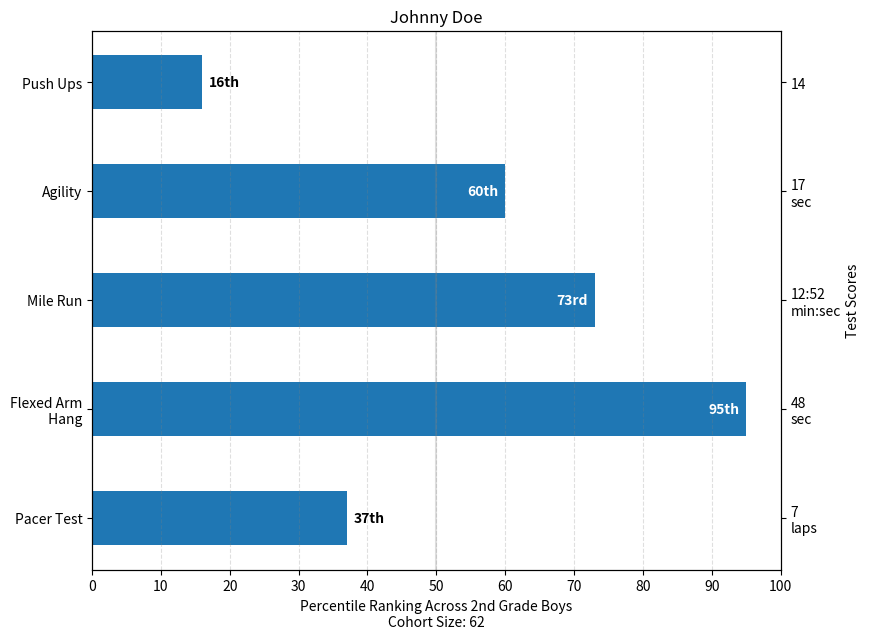
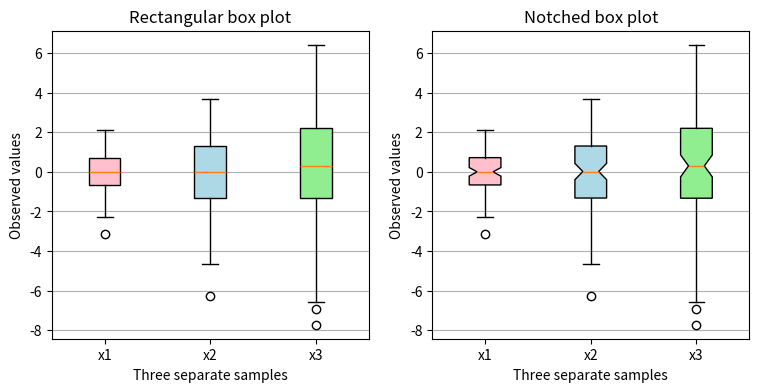
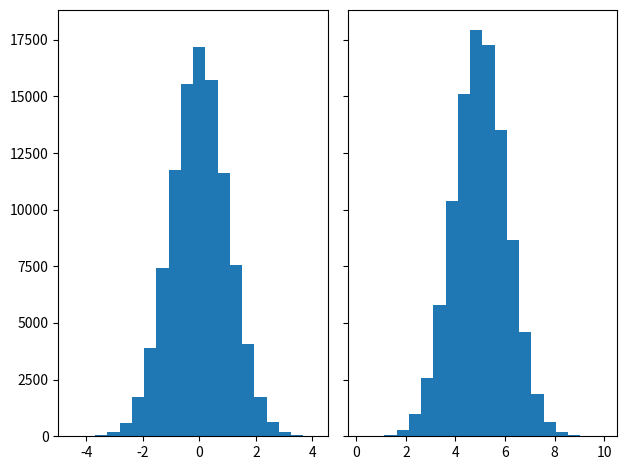
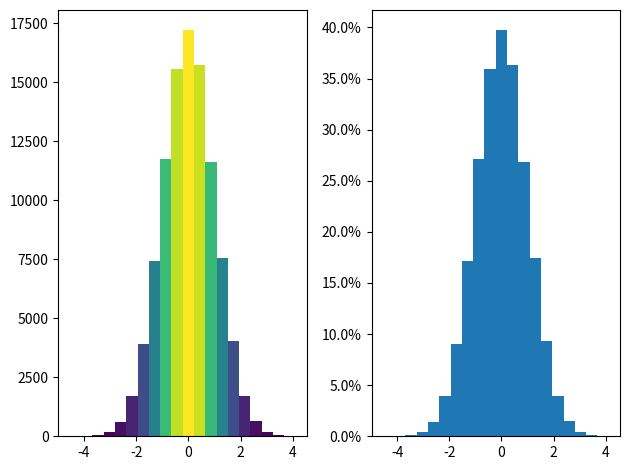
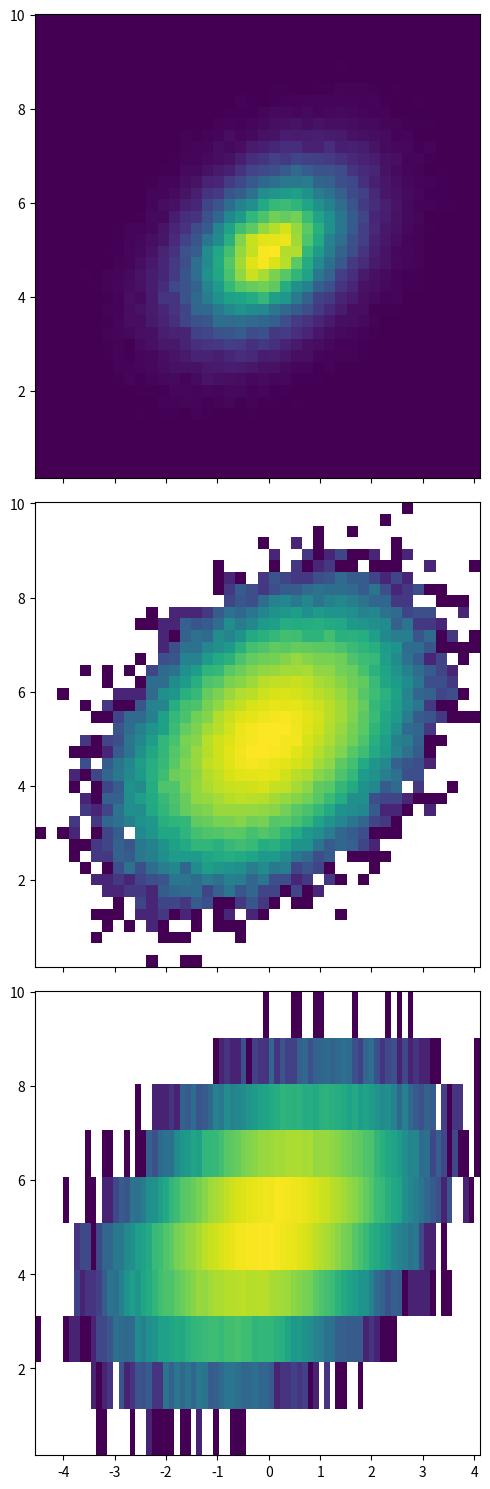
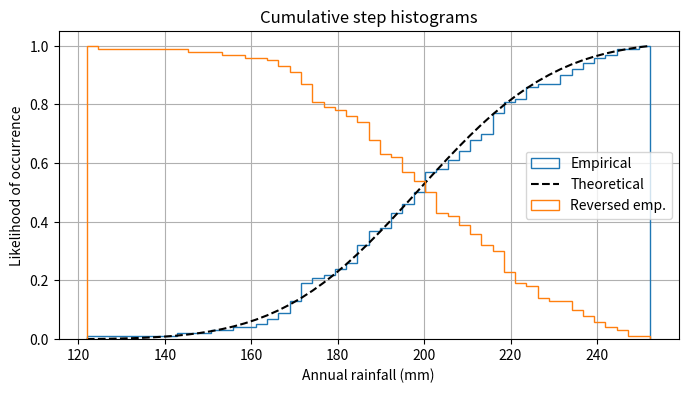

The matplotlib source for these figures, in order:
#import
# %% codeblock
import matplotlib.pyplot as plt
import numpy as np
import pandas as pd
from matplotlib.ticker import MaxNLocator
from collections import namedtuple
# %% codeblock
# Percentiles as horizontal bar chart

np.random.seed(42)

Student = namedtuple('Student', ['name', 'grade', 'gender'])
Score = namedtuple('Score', ['score', 'percentile'])

# GLOBAL CONSTANTS
test_names = ['Pacer Test', 'Flexed Arm\n Hang', 'Mile Run', 'Agility',
              'Push Ups']
test_units = dict(zip(test_names, ['laps', 'sec', 'min:sec', 'sec', '']))


def attach_ordinal(num):
    """Convert an integer to an ordinal string, e.g. 2 -> '2nd'."""
    suffixes = {str(i): v
                for i, v in enumerate(['th', 'st', 'nd', 'rd', 'th',
                                       'th', 'th', 'th', 'th', 'th'])}
    v = str(num)
    # special case early teens
    if v in {'11', '12', '13'}:
        return v + 'th'
    return v + suffixes[v[-1]]


def format_score(score, test):
    """
    Create score labels for the right y-axis as the test name followed by the
    measurement unit (if any), split over two lines.
    """
    unit = test_units[test]
    if unit:
        return f'{score}\n{unit}'
    else:  # If no unit, don't include a newline, so that label stays centered.
        return score


def format_ycursor(y):
    y = int(y)
    if y < 0 or y >= len(test_names):
        return ''
    else:
        return test_names[y]


def plot_student_results(student, scores, cohort_size):
    fig, ax1 = plt.subplots(figsize=(9, 7))  # Create the figure
    fig.subplots_adjust(left=0.115, right=0.88)
    fig.canvas.manager.set_window_title('Eldorado K-8 Fitness Chart')

    pos = np.arange(len(test_names))

    rects = ax1.barh(pos, [scores[k].percentile for k in test_names],
                     align='center',
                     height=0.5,
                     tick_label=test_names)

    ax1.set_title(student.name)

    ax1.set_xlim([0, 100])
    ax1.xaxis.set_major_locator(MaxNLocator(11))
    ax1.xaxis.grid(True, linestyle='--', which='major',
                   color='grey', alpha=.25)

    # Plot a solid vertical gridline to highlight the median position
    ax1.axvline(50, color='grey', alpha=0.25)

    # Set the right-hand Y-axis ticks and labels
    ax2 = ax1.twinx()

    # Set the tick locations
    ax2.set_yticks(pos)
    # Set equal limits on both yaxis so that the ticks line up
    ax2.set_ylim(ax1.get_ylim())

    # Set the tick labels
    ax2.set_yticklabels([format_score(scores[k].score, k) for k in test_names])

    ax2.set_ylabel('Test Scores')

    xlabel = ('Percentile Ranking Across {grade} Grade {gender}s\n'
              'Cohort Size: {cohort_size}')
    ax1.set_xlabel(xlabel.format(grade=attach_ordinal(student.grade),
                                 gender=student.gender.title(),
                                 cohort_size=cohort_size))

    rect_labels = []
    # Lastly, write in the ranking inside each bar to aid in interpretation
    for rect in rects:
        # Rectangle widths are already integer-valued but are floating
        # type, so it helps to remove the trailing decimal point and 0 by
        # converting width to int type
        width = int(rect.get_width())

        rank_str = attach_ordinal(width)
        # The bars aren't wide enough to print the ranking inside
        if width < 40:
            # Shift the text to the right side of the right edge
            xloc = 5
            # Black against white background
            clr = 'black'
            align = 'left'
        else:
            # Shift the text to the left side of the right edge
            xloc = -5
            # White on magenta
            clr = 'white'
            align = 'right'

        # Center the text vertically in the bar
        yloc = rect.get_y() + rect.get_height() / 2
        label = ax1.annotate(
            rank_str, xy=(width, yloc), xytext=(xloc, 0),
            textcoords="offset points",
            horizontalalignment=align, verticalalignment='center',
            color=clr, weight='bold', clip_on=True)
        rect_labels.append(label)

    # Make the interactive mouse over give the bar title
    ax2.fmt_ydata = format_ycursor
    # Return all of the artists created
    return {'fig': fig,
            'ax': ax1,
            'ax_right': ax2,
            'bars': rects,
            'perc_labels': rect_labels}


student = Student('Johnny Doe', 2, 'boy')
scores = dict(zip(
    test_names,
    (Score(v, p) for v, p in
     zip(['7', '48', '12:52', '17', '14'],
         np.round(np.random.uniform(0, 100, len(test_names)), 0)))))
cohort_size = 62  # The number of other 2nd grade boys

arts = plot_student_results(student, scores, cohort_size)
plt.show()
# %% codeblock
# box plot_student_results
# Random test data
np.random.seed(19680801)
all_data = [np.random.normal(0, std, size=100) for std in range(1, 4)]
labels = ['x1', 'x2', 'x3']

fig, (ax1, ax2) = plt.subplots(nrows=1, ncols=2, figsize=(9, 4))

# rectangular box plot
bplot1 = ax1.boxplot(all_data,
                     vert=True,  # vertical box alignment
                     patch_artist=True,  # fill with color
                     labels=labels)  # will be used to label x-ticks
ax1.set_title('Rectangular box plot')

# notch shape box plot
bplot2 = ax2.boxplot(all_data,
                     notch=True,  # notch shape
                     vert=True,  # vertical box alignment
                     patch_artist=True,  # fill with color
                     labels=labels)  # will be used to label x-ticks
ax2.set_title('Notched box plot')

# fill with colors
colors = ['pink', 'lightblue', 'lightgreen']
for bplot in (bplot1, bplot2):
    for patch, color in zip(bplot['boxes'], colors):
        patch.set_facecolor(color)

# adding horizontal grid lines
for ax in [ax1, ax2]:
    ax.yaxis.grid(True)
    ax.set_xlabel('Three separate samples')
    ax.set_ylabel('Observed values')

plt.show()
# %% codeblock
#Histogram
from matplotlib import colors
from matplotlib.ticker import PercentFormatter
N_points = 100000
n_bins = 20

# Generate a normal distribution, center at x=0 and y=5
x = np.random.randn(N_points)
y = .4 * x + np.random.randn(100000) + 5

fig, axs = plt.subplots(1, 2, sharey=True, tight_layout=True)

# We can set the number of bins with the `bins` kwarg
axs[0].hist(x, bins=n_bins)
axs[1].hist(y, bins=n_bins)
#%% codeblock
#histogram colour
fig, axs = plt.subplots(1, 2, tight_layout=True)

# N is the count in each bin, bins is the lower-limit of the bin
N, bins, patches = axs[0].hist(x, bins=n_bins)

# We'll color code by height, but you could use any scalar
fracs = N / N.max()

# we need to normalize the data to 0..1 for the full range of the colormap
norm = colors.Normalize(fracs.min(), fracs.max())

# Now, we'll loop through our objects and set the color of each accordingly
for thisfrac, thispatch in zip(fracs, patches):
    color = plt.cm.viridis(norm(thisfrac))
    thispatch.set_facecolor(color)

# We can also normalize our inputs by the total number of counts
axs[1].hist(x, bins=n_bins, density=True)

# Now we format the y-axis to display percentage
axs[1].yaxis.set_major_formatter(PercentFormatter(xmax=1))

# %% codeblock
#2d Histogram

fig, axs = plt.subplots(3, 1, figsize=(5, 15), sharex=True, sharey=True,
                        tight_layout=True)

# We can increase the number of bins on each axis
axs[0].hist2d(x, y, bins=40)

# As well as define normalization of the colors
axs[1].hist2d(x, y, bins=40, norm=colors.LogNorm())

# We can also define custom numbers of bins for each axis
axs[2].hist2d(x, y, bins=(80, 10), norm=colors.LogNorm())

plt.show()
# %% codeblock
#step Histogram
np.random.seed(19680801)

mu = 200
sigma = 25
n_bins = 50
x = np.random.normal(mu, sigma, size=100)

fig, ax = plt.subplots(figsize=(8, 4))

# plot the cumulative histogram
n, bins, patches = ax.hist(x, n_bins, density=True, histtype='step',
                           cumulative=True, label='Empirical')

# Add a line showing the expected distribution.
y = ((1 / (np.sqrt(2 * np.pi) * sigma)) *
     np.exp(-0.5 * (1 / sigma * (bins - mu))**2))
y = y.cumsum()
y /= y[-1]

ax.plot(bins, y, 'k--', linewidth=1.5, label='Theoretical')

# Overlay a reversed cumulative histogram.
ax.hist(x, bins=bins, density=True, histtype='step', cumulative=-1,
        label='Reversed emp.')

# tidy up the figure
ax.grid(True)
ax.legend(loc='right')
ax.set_title('Cumulative step histograms')
ax.set_xlabel('Annual rainfall (mm)')
ax.set_ylabel('Likelihood of occurrence')

plt.show()
